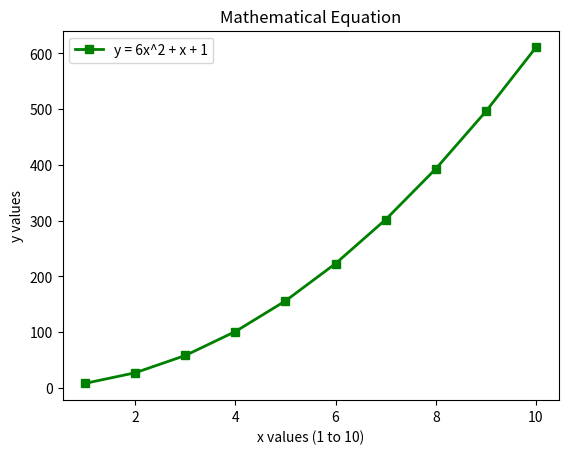

This chart was generated by the following Python code:
import matplotlib.pyplot as plt
import numpy as np

x = np.arange(1, 11, 1)

y = (6 * x**2) + x + 1

plt.plot(x, y, color='green', linestyle='-', linewidth=2, marker='s', label='y = 6x^2 + x + 1')

plt.title('Mathematical Equation')
plt.xlabel('x values (1 to 10)')
plt.ylabel('y values')
plt.legend()

plt.show()
